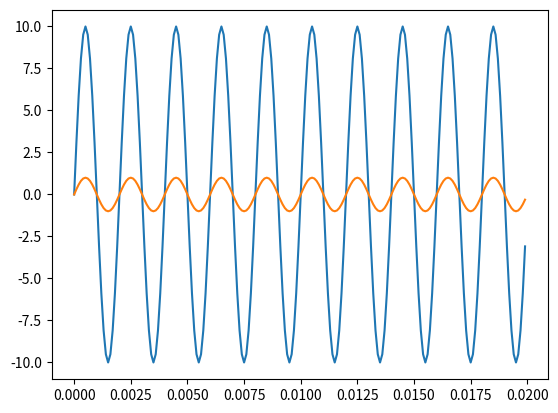

Write the Python code that produced this figure.
#!/usr/bin/env python3
# -*- coding: utf-8 -*-
"""
Created on Tue Nov 19 14:15:08 2019

@author: romainmonnoyer anthonyzanotto
"""

import numpy as np
import matplotlib.pyplot as plt


"""
Creation signal de test
Par Shannon:
fe>=2fmax
fmax=500
"""

A=10;
f=500;
fe=10000;
t=np.arange(200)/fe;
fct=A*np.sin(2*np.pi*f*t);

"""
Affichage du signal test
"""

plt.plot (t,fct);
plt.show();

"""
Normalisation du signal
"""
Max_fct=np.max(fct);
f1=fct/Max_fct;
plt.plot(t,f1);
plt.show();

